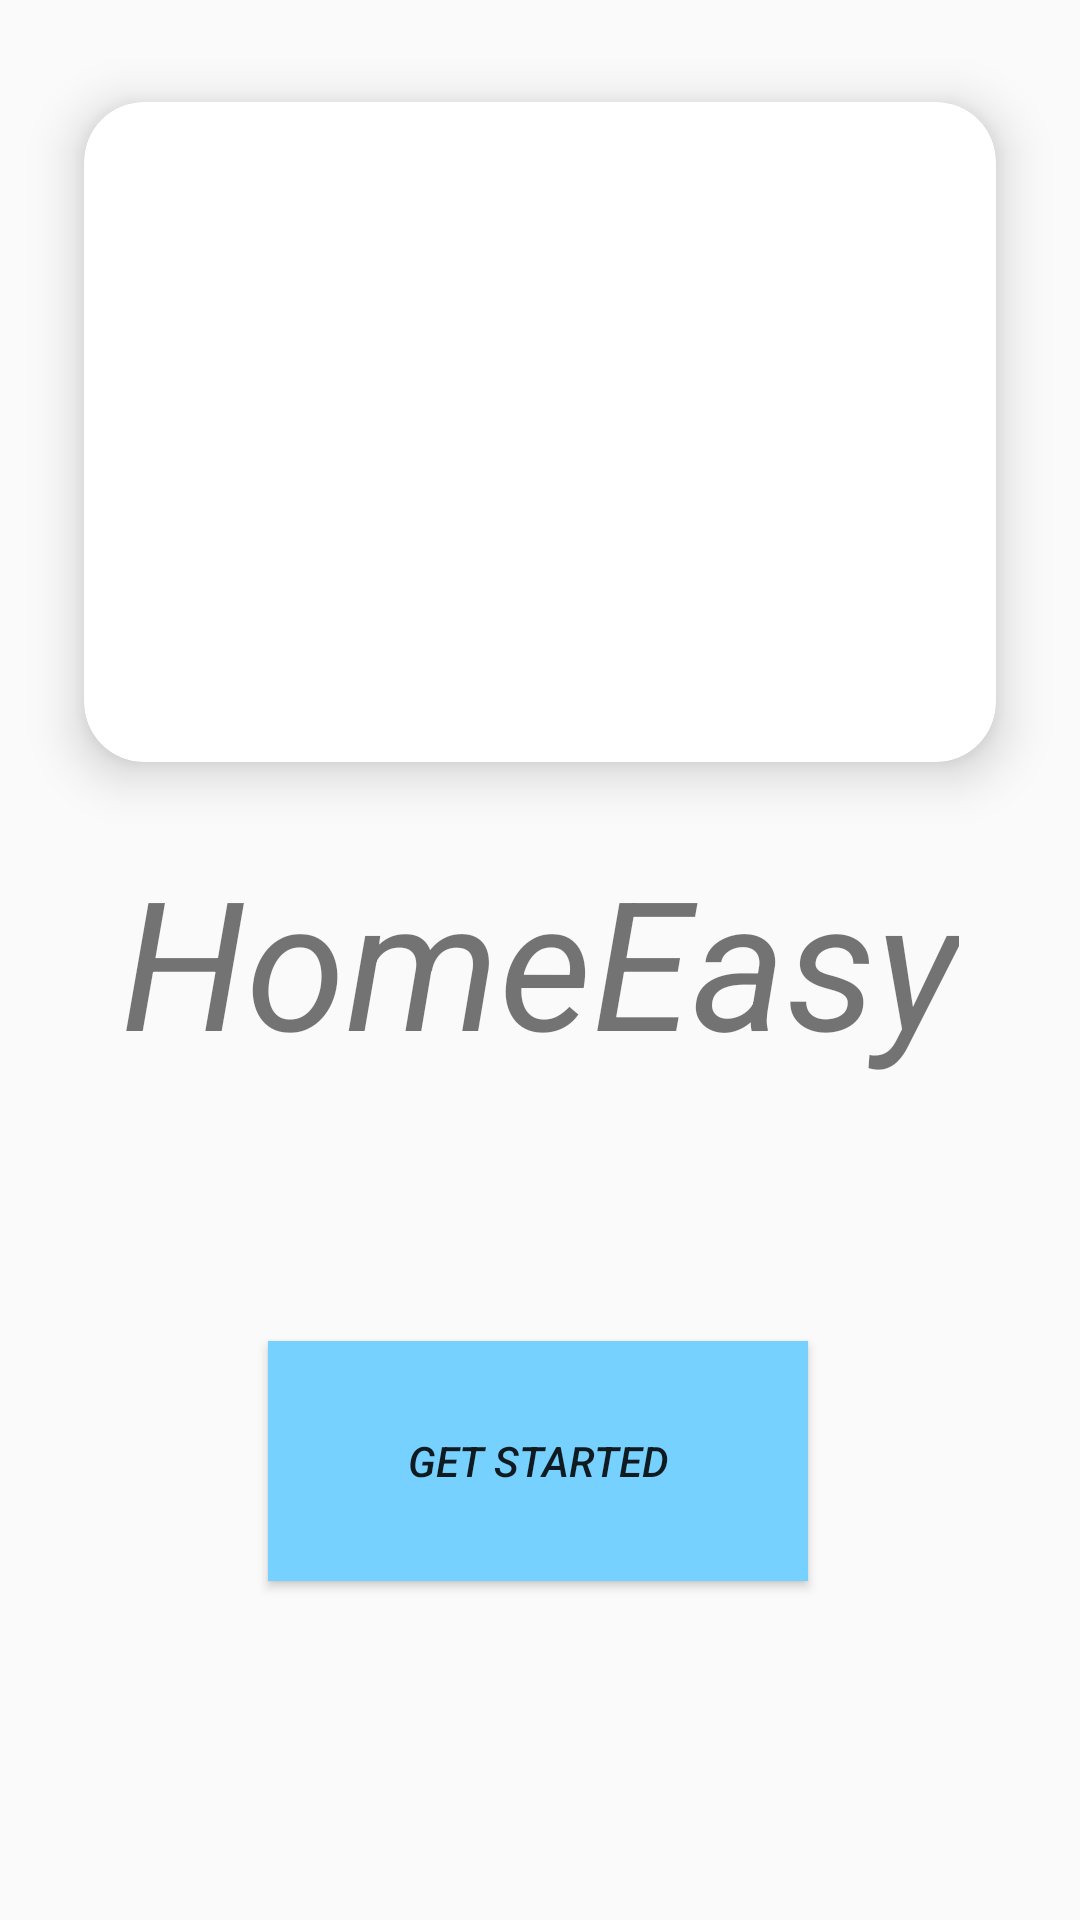

Android layout source for this screen:
<!-- AndroidManifest.xml: application theme Theme.Homerental -->
<!-- res/layout/activity_main.xml -->
<?xml version="1.0" encoding="utf-8"?>
<androidx.constraintlayout.widget.ConstraintLayout xmlns:android="http://schemas.android.com/apk/res/android"
    xmlns:app="http://schemas.android.com/apk/res-auto"
    xmlns:tools="http://schemas.android.com/tools"
    android:layout_width="match_parent"
    android:layout_height="match_parent"
    tools:context=".MainActivity">

    <androidx.cardview.widget.CardView
        android:layout_width="match_parent"
        android:layout_height="wrap_content"
        android:layout_margin="10dp"
        app:cardBackgroundColor="@color/white"
        app:cardCornerRadius="20dp"
        app:cardElevation="10dp"
        app:cardMaxElevation="12dp"
        app:cardPreventCornerOverlap="true"
        app:cardUseCompatPadding="true"
        app:layout_constraintBottom_toBottomOf="parent"
        app:layout_constraintEnd_toEndOf="parent"
        app:layout_constraintHorizontal_bias="0.0"
        app:layout_constraintStart_toStartOf="parent"
        app:layout_constraintTop_toTopOf="parent"
        app:layout_constraintVertical_bias="0.0">

        
        <ImageView
            android:id="@+id/img"
            android:layout_width="200dp"
            android:layout_height="200dp"
            android:layout_gravity="center"
            android:layout_margin="10dp"
            android:contentDescription="@string/app_name"
            android:src="@drawable/house" />


    </androidx.cardview.widget.CardView>

    <Button
        android:id="@+id/start"
        android:layout_width="180dp"
        android:layout_height="80dp"
        android:text="Get Started"
        android:textColorLink="#3F51B5"
        android:textStyle="italic"
        android:background="@color/material_dynamic_primary80"
        app:layout_constraintBottom_toBottomOf="parent"
        app:layout_constraintEnd_toEndOf="parent"
        app:layout_constraintHorizontal_bias="0.497"
        app:layout_constraintStart_toStartOf="parent"
        app:layout_constraintTop_toTopOf="parent"
        app:layout_constraintVertical_bias="0.798" />

    <TextView
        android:id="@+id/textView"
        android:layout_width="wrap_content"
        android:layout_height="wrap_content"
        android:text="HomeEasy"
        android:textColorHint="#3F51B5"
        android:textSize="60sp"
        android:textStyle="italic"
        app:layout_constraintBottom_toBottomOf="parent"
        app:layout_constraintEnd_toEndOf="parent"
        app:layout_constraintHorizontal_bias="0.5"
        app:layout_constraintStart_toStartOf="parent"
        app:layout_constraintTop_toTopOf="parent"
        app:layout_constraintVertical_bias="0.5" />


</androidx.constraintlayout.widget.ConstraintLayout>
<!-- resources referenced by this layout -->
<resources>
  <string name="app_name">homerental</string>
  <style name="Theme.Homerental" parent="Base.Theme.Homerental" />
  <style name="Base.Theme.Homerental" parent="Theme.AppCompat.Light.NoActionBar">
          
          
      </style>
  <!-- not gathered from this repository: default colours our renderer supplied (Android Studio template values) -->
  <color name="white">#FFFFFFFF</color>
</resources>
